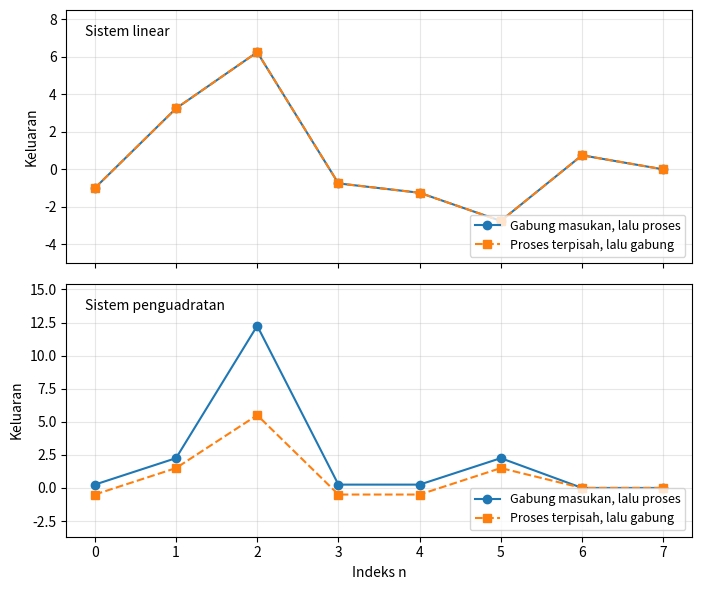

The matplotlib source for this figure:
import numpy as np
import matplotlib.pyplot as plt


def sistem_linear(x):
    x_lama = np.zeros(len(x))
    x_lama[1:] = x[:-1]
    return 2.0 * x - 0.5 * x_lama


def sistem_kuadrat(x):
    return x**2


n = np.arange(8)
x1 = np.array([0, 1, 2, 1, 0, -1, 0, 0], dtype=float)
x2 = np.array([1, 0, -1, 2, 1, 0, 0, 0], dtype=float)
alpha = 1.5
beta = -0.5

fig, axes = plt.subplots(2, 1, figsize=(7, 6), sharex=True)

for ax, sistem, nama in zip(
    axes,
    [sistem_linear, sistem_kuadrat],
    ["Sistem linear", "Sistem penguadratan"],
):
    langsung = sistem(alpha * x1 + beta * x2)
    terpisah = alpha * sistem(x1) + beta * sistem(x2)
    galat = np.max(np.abs(langsung - terpisah))
    print(f"{nama}: galat maksimum = {galat:.3e}")

    ax.plot(n, langsung, "o-", label="Gabung masukan, lalu proses")
    ax.plot(n, terpisah, "s--", label="Proses terpisah, lalu gabung")
    ax.set_ylabel("Keluaran")
    ax.text(0.03, 0.94, nama, transform=ax.transAxes, va="top")
    ax.margins(y=0.25)
    ax.grid(True, alpha=0.3)
    ax.legend(loc="lower right", fontsize=9)

axes[-1].set_xlabel("Indeks n")
fig.tight_layout()
plt.show()
